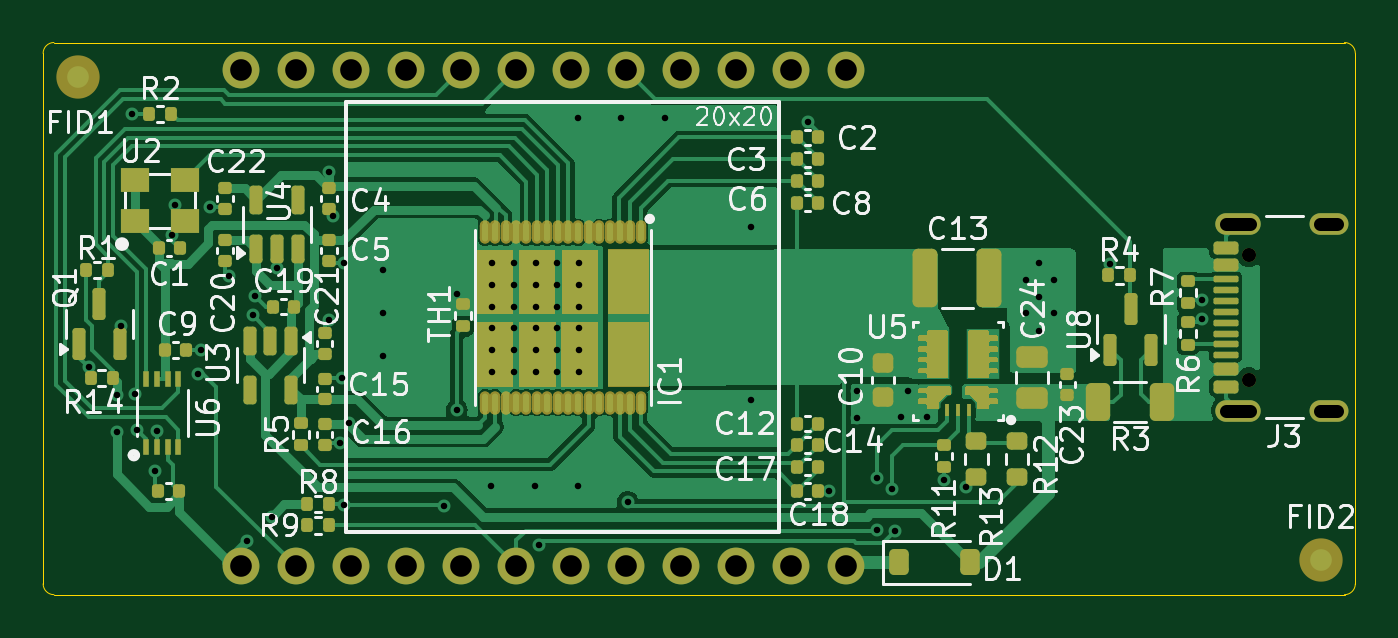
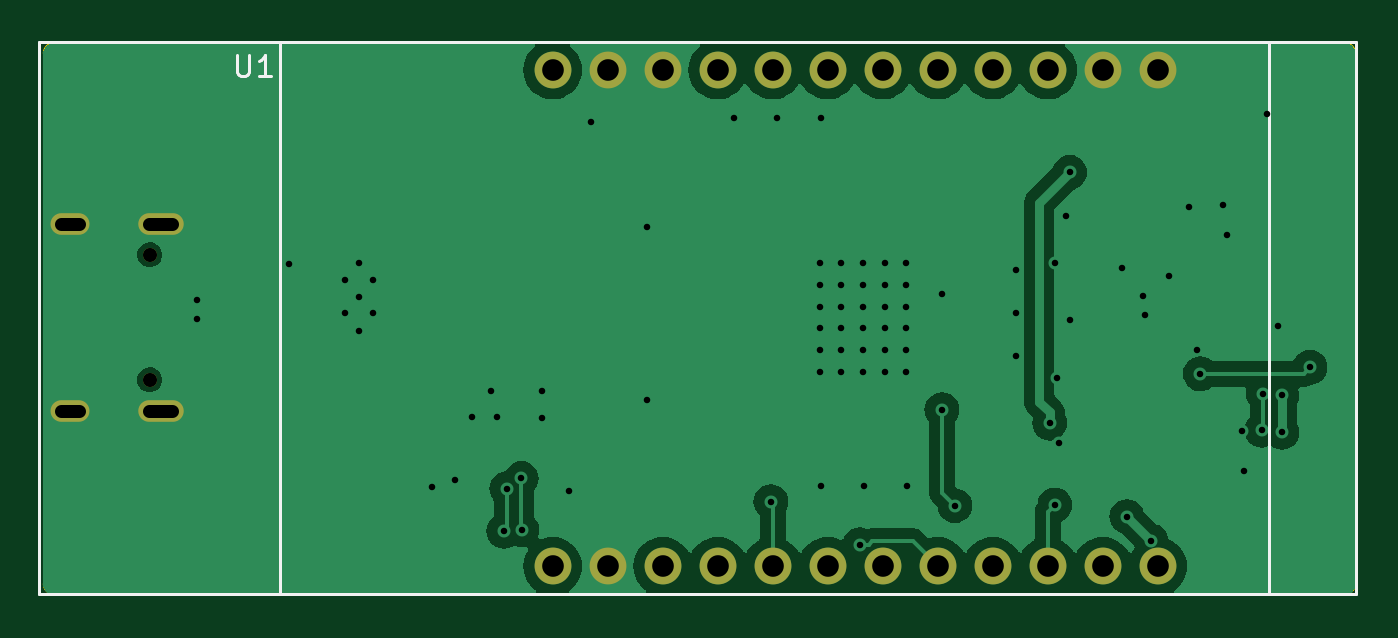
Circuit board: 11 layer files. Board 60.6 x 25.5 mm.
- bottom_copper: NerdNOS-B_Cu.gbl (37478 bytes)
- bottom_mask: NerdNOS-B_Mask.gbs (1399 bytes)
- paste: NerdNOS-B_Paste.gbp (530 bytes)
- bottom_silk: NerdNOS-B_Silkscreen.gbo (2377 bytes)
- outline: NerdNOS-Edge_Cuts.gm1 (1056 bytes)
- top_copper: NerdNOS-F_Cu.gtl (62860 bytes)
- top_mask: NerdNOS-F_Mask.gts (14053 bytes)
- paste: NerdNOS-F_Paste.gtp (14692 bytes)
- top_silk: NerdNOS-F_Silkscreen.gto (89644 bytes)
- drill: NerdNOS-NPTH.drl (408 bytes)
- drill: NerdNOS-PTH.drl (2311 bytes)

=== bottom_copper: NerdNOS-B_Cu.gbl (37478 bytes, source omitted) ===
=== bottom_mask: NerdNOS-B_Mask.gbs ===
G04 #@! TF.GenerationSoftware,KiCad,Pcbnew,8.0.1-8.0.1-1~ubuntu22.04.1*
G04 #@! TF.CreationDate,2024-08-12T13:14:35+02:00*
G04 #@! TF.ProjectId,NerdNOS,4e657264-4e4f-4532-9e6b-696361645f70,rev?*
G04 #@! TF.SameCoordinates,Original*
G04 #@! TF.FileFunction,Soldermask,Bot*
G04 #@! TF.FilePolarity,Negative*
%FSLAX46Y46*%
G04 Gerber Fmt 4.6, Leading zero omitted, Abs format (unit mm)*
G04 Created by KiCad (PCBNEW 8.0.1-8.0.1-1~ubuntu22.04.1) date 2024-08-12 13:14:35*
%MOMM*%
%LPD*%
G01*
G04 APERTURE LIST*
%ADD10C,0.650000*%
%ADD11O,2.100000X1.000000*%
%ADD12O,1.800000X1.000000*%
%ADD13C,1.700000*%
G04 APERTURE END LIST*
D10*
X135985000Y-69080000D03*
X135985000Y-63300000D03*
D11*
X135485000Y-70510000D03*
D12*
X139665000Y-70510000D03*
D11*
X135485000Y-61870000D03*
D12*
X139665000Y-61870000D03*
D13*
X89440000Y-77690000D03*
X91980000Y-77690000D03*
X94520000Y-77690000D03*
X97060000Y-77690000D03*
X99600000Y-77690000D03*
X102140000Y-77690000D03*
X104680000Y-77690000D03*
X107220000Y-77690000D03*
X109760000Y-77690000D03*
X112300000Y-77690000D03*
X114840000Y-77690000D03*
X117380000Y-77690000D03*
X117380000Y-54770000D03*
X114840000Y-54770000D03*
X112300000Y-54770000D03*
X109760000Y-54770000D03*
X107220000Y-54770000D03*
X104680000Y-54770000D03*
X102140000Y-54770000D03*
X99600000Y-54770000D03*
X97060000Y-54770000D03*
X94520000Y-54770000D03*
X91980000Y-54770000D03*
X89440000Y-54770000D03*
M02*

=== paste: NerdNOS-B_Paste.gbp ===
G04 #@! TF.GenerationSoftware,KiCad,Pcbnew,8.0.1-8.0.1-1~ubuntu22.04.1*
G04 #@! TF.CreationDate,2024-08-12T13:14:35+02:00*
G04 #@! TF.ProjectId,NerdNOS,4e657264-4e4f-4532-9e6b-696361645f70,rev?*
G04 #@! TF.SameCoordinates,Original*
G04 #@! TF.FileFunction,Paste,Bot*
G04 #@! TF.FilePolarity,Positive*
%FSLAX46Y46*%
G04 Gerber Fmt 4.6, Leading zero omitted, Abs format (unit mm)*
G04 Created by KiCad (PCBNEW 8.0.1-8.0.1-1~ubuntu22.04.1) date 2024-08-12 13:14:35*
%MOMM*%
%LPD*%
G01*
G04 APERTURE LIST*
G04 APERTURE END LIST*
M02*

=== bottom_silk: NerdNOS-B_Silkscreen.gbo ===
G04 #@! TF.GenerationSoftware,KiCad,Pcbnew,8.0.1-8.0.1-1~ubuntu22.04.1*
G04 #@! TF.CreationDate,2024-08-12T13:14:35+02:00*
G04 #@! TF.ProjectId,NerdNOS,4e657264-4e4f-4532-9e6b-696361645f70,rev?*
G04 #@! TF.SameCoordinates,Original*
G04 #@! TF.FileFunction,Legend,Bot*
G04 #@! TF.FilePolarity,Positive*
%FSLAX46Y46*%
G04 Gerber Fmt 4.6, Leading zero omitted, Abs format (unit mm)*
G04 Created by KiCad (PCBNEW 8.0.1-8.0.1-1~ubuntu22.04.1) date 2024-08-12 13:14:35*
%MOMM*%
%LPD*%
G01*
G04 APERTURE LIST*
%ADD10C,0.150000*%
%ADD11C,0.120000*%
%ADD12C,0.650000*%
%ADD13O,2.100000X1.000000*%
%ADD14O,1.800000X1.000000*%
%ADD15C,1.700000*%
G04 APERTURE END LIST*
D10*
X131961904Y-54054819D02*
X131961904Y-54864342D01*
X131961904Y-54864342D02*
X131914285Y-54959580D01*
X131914285Y-54959580D02*
X131866666Y-55007200D01*
X131866666Y-55007200D02*
X131771428Y-55054819D01*
X131771428Y-55054819D02*
X131580952Y-55054819D01*
X131580952Y-55054819D02*
X131485714Y-55007200D01*
X131485714Y-55007200D02*
X131438095Y-54959580D01*
X131438095Y-54959580D02*
X131390476Y-54864342D01*
X131390476Y-54864342D02*
X131390476Y-54054819D01*
X130390476Y-55054819D02*
X130961904Y-55054819D01*
X130676190Y-55054819D02*
X130676190Y-54054819D01*
X130676190Y-54054819D02*
X130771428Y-54197676D01*
X130771428Y-54197676D02*
X130866666Y-54292914D01*
X130866666Y-54292914D02*
X130961904Y-54340533D01*
D11*
X84300000Y-53530000D02*
X84300000Y-78930000D01*
X129950000Y-53530000D02*
X129950000Y-78930000D01*
X80300000Y-53485000D02*
X141080000Y-53485000D01*
X141080000Y-78975000D01*
X80300000Y-78975000D01*
X80300000Y-53485000D01*
%LPC*%
D12*
X135985000Y-69080000D03*
X135985000Y-63300000D03*
D13*
X135485000Y-70510000D03*
D14*
X139665000Y-70510000D03*
D13*
X135485000Y-61870000D03*
D14*
X139665000Y-61870000D03*
D15*
X89440000Y-77690000D03*
X91980000Y-77690000D03*
X94520000Y-77690000D03*
X97060000Y-77690000D03*
X99600000Y-77690000D03*
X102140000Y-77690000D03*
X104680000Y-77690000D03*
X107220000Y-77690000D03*
X109760000Y-77690000D03*
X112300000Y-77690000D03*
X114840000Y-77690000D03*
X117380000Y-77690000D03*
X117380000Y-54770000D03*
X114840000Y-54770000D03*
X112300000Y-54770000D03*
X109760000Y-54770000D03*
X107220000Y-54770000D03*
X104680000Y-54770000D03*
X102140000Y-54770000D03*
X99600000Y-54770000D03*
X97060000Y-54770000D03*
X94520000Y-54770000D03*
X91980000Y-54770000D03*
X89440000Y-54770000D03*
%LPD*%
M02*

=== outline: NerdNOS-Edge_Cuts.gm1 ===
G04 #@! TF.GenerationSoftware,KiCad,Pcbnew,8.0.1-8.0.1-1~ubuntu22.04.1*
G04 #@! TF.CreationDate,2024-08-12T13:14:36+02:00*
G04 #@! TF.ProjectId,NerdNOS,4e657264-4e4f-4532-9e6b-696361645f70,rev?*
G04 #@! TF.SameCoordinates,Original*
G04 #@! TF.FileFunction,Profile,NP*
%FSLAX46Y46*%
G04 Gerber Fmt 4.6, Leading zero omitted, Abs format (unit mm)*
G04 Created by KiCad (PCBNEW 8.0.1-8.0.1-1~ubuntu22.04.1) date 2024-08-12 13:14:36*
%MOMM*%
%LPD*%
G01*
G04 APERTURE LIST*
G04 #@! TA.AperFunction,Profile*
%ADD10C,0.050000*%
G04 #@! TD*
G04 APERTURE END LIST*
D10*
X80300000Y-54000000D02*
G75*
G02*
X80800000Y-53500000I500000J0D01*
G01*
X80800000Y-79000000D02*
X140400000Y-79000000D01*
X140900000Y-78500000D02*
G75*
G02*
X140400000Y-79000000I-500000J0D01*
G01*
X80800000Y-79000000D02*
G75*
G02*
X80300000Y-78500000I0J500000D01*
G01*
X80300000Y-54000000D02*
X80300000Y-78500000D01*
X140900000Y-78500000D02*
X140900000Y-54000000D01*
X140400000Y-53500000D02*
X80800000Y-53500000D01*
X140400000Y-53500000D02*
G75*
G02*
X140900000Y-54000000I0J-500000D01*
G01*
M02*

=== top_copper: NerdNOS-F_Cu.gtl (62860 bytes, source omitted) ===
=== top_mask: NerdNOS-F_Mask.gts (14053 bytes, source omitted) ===
=== paste: NerdNOS-F_Paste.gtp (14692 bytes, source omitted) ===
=== top_silk: NerdNOS-F_Silkscreen.gto (89644 bytes, source omitted) ===
=== drill: NerdNOS-NPTH.drl ===
M48
; DRILL file {KiCad 8.0.1-8.0.1-1~ubuntu22.04.1} date 2024-08-12T13:14:37+0200
; FORMAT={-:-/ absolute / metric / decimal}
; #@! TF.CreationDate,2024-08-12T13:14:37+02:00
; #@! TF.GenerationSoftware,Kicad,Pcbnew,8.0.1-8.0.1-1~ubuntu22.04.1
; #@! TF.FileFunction,NonPlated,1,2,NPTH
FMAT,2
METRIC
; #@! TA.AperFunction,NonPlated,NPTH,ComponentDrill
T1C0.650
%
G90
G05
T1
X135.985Y-63.3
X135.985Y-69.08
M30

=== drill: NerdNOS-PTH.drl ===
M48
; DRILL file {KiCad 8.0.1-8.0.1-1~ubuntu22.04.1} date 2024-08-12T13:14:37+0200
; FORMAT={-:-/ absolute / metric / decimal}
; #@! TF.CreationDate,2024-08-12T13:14:37+02:00
; #@! TF.GenerationSoftware,Kicad,Pcbnew,8.0.1-8.0.1-1~ubuntu22.04.1
; #@! TF.FileFunction,Plated,1,2,PTH
FMAT,2
METRIC
; #@! TA.AperFunction,Plated,PTH,ViaDrill
T1C0.300
; #@! TA.AperFunction,Plated,PTH,ComponentDrill
T2C0.600
; #@! TA.AperFunction,Plated,PTH,ComponentDrill
T3C1.000
%
G90
G05
T1
X82.4Y-68.5
X83.7Y-69.8
X83.7Y-71.5
X83.9Y-66.6
X84.4Y-56.8
X84.553Y-69.743
X84.641Y-71.4
X85.45Y-73.289
X85.547Y-71.457
X86.256Y-62.398
X86.4Y-61.0
X87.47Y-68.8
X87.6Y-67.7
X88.0Y-61.1
X88.9Y-64.3
X89.725Y-76.525
X90.0Y-66.1
X90.1Y-65.2
X90.856Y-75.394
X91.1Y-63.9
X93.5Y-59.5
X93.5Y-66.3
X93.677Y-61.494
X94.0Y-72.0
X94.1Y-69.0
X94.19Y-74.86
X94.2Y-63.7
X94.426Y-71.074
X96.0Y-64.0
X96.0Y-66.0
X96.0Y-68.0
X98.8Y-74.89
X99.4Y-65.1
X99.4Y-70.46
X101.0Y-74.0
X101.05Y-63.7
X101.05Y-64.7
X101.05Y-65.7
X101.05Y-66.7
X101.05Y-67.7
X101.05Y-68.7
X102.05Y-63.7
X102.05Y-64.7
X102.05Y-65.7
X102.05Y-66.7
X102.05Y-67.7
X102.05Y-68.7
X103.0Y-74.0
X103.05Y-63.7
X103.05Y-64.7
X103.05Y-65.7
X103.05Y-66.7
X103.05Y-67.7
X103.05Y-68.7
X103.2Y-76.7
X104.05Y-63.7
X104.05Y-64.7
X104.05Y-65.7
X104.05Y-66.7
X104.05Y-67.7
X104.05Y-68.7
X105.0Y-57.0
X105.0Y-74.0
X105.05Y-63.7
X105.05Y-64.7
X105.05Y-65.7
X105.05Y-66.7
X105.05Y-67.7
X105.05Y-68.7
X107.0Y-57.0
X107.3Y-74.7
X109.0Y-57.0
X113.0Y-62.0
X113.0Y-70.0
X115.613Y-57.176
X116.6Y-74.2
X117.89Y-69.6
X117.89Y-70.83
X118.8Y-76.0
X118.818Y-73.633
X119.5Y-74.1
X119.631Y-76.073
X119.93Y-70.8
X120.22Y-69.58
X121.11Y-70.78
X121.9Y-73.7
X122.93Y-74.01
X125.67Y-64.48
X125.67Y-65.98
X126.3Y-63.7
X126.3Y-65.25
X126.3Y-66.8
X126.97Y-64.48
X126.97Y-65.98
X129.55Y-63.75
X133.8Y-65.39
X133.8Y-66.29
T3
X89.44Y-54.77
X89.44Y-77.69
X91.98Y-54.77
X91.98Y-77.69
X94.52Y-54.77
X94.52Y-77.69
X97.06Y-54.77
X97.06Y-77.69
X99.6Y-54.77
X99.6Y-77.69
X102.14Y-54.77
X102.14Y-77.69
X104.68Y-54.77
X104.68Y-77.69
X107.22Y-54.77
X107.22Y-77.69
X109.76Y-54.77
X109.76Y-77.69
X112.3Y-54.77
X112.3Y-77.69
X114.84Y-54.77
X114.84Y-77.69
X117.38Y-54.77
X117.38Y-77.69
T2
X134.935Y-61.87G85X136.035Y-61.87
G05
X134.935Y-70.51G85X136.035Y-70.51
G05
X139.265Y-61.87G85X140.065Y-61.87
G05
X139.265Y-70.51G85X140.065Y-70.51
G05
M30
